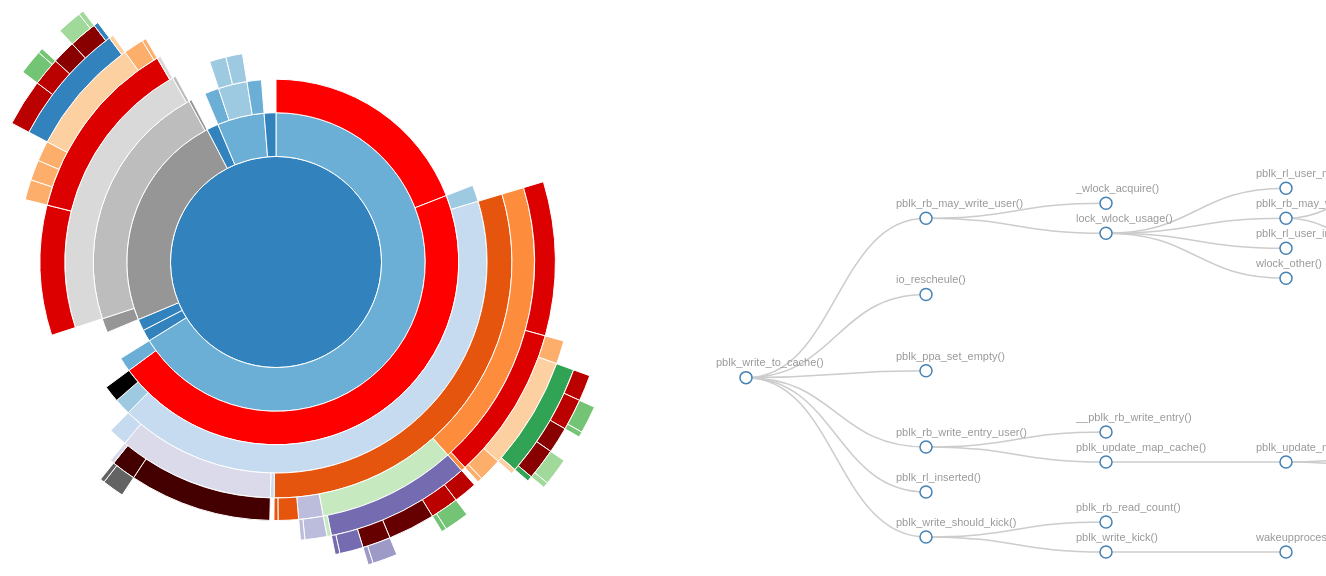
D3 v3 page, settled after 480 driven frames (8 s of simulated time); the page loaded 1 data file(s).


		// Hack to make this example display correctly in an iframe on bl.ocks.org
		d3.select(self.frameElement).style("height", "700px");
	
// ── lock.js
var lockColors = [
    "#FF0000",
    // "#EE0000",
    "#DD0000",
    // "#CC0000",
    "#BB0000",
    // "#AA0000",
    "#880000",
    // "#770000",
    "#660000",
    // "#550000",
    "#440000",
];

var _locks = Array();

function getLocks(){
    return _locks;
}
function findLock(lock){
    return _locks[indexOfLock(lock)];
}

function indexOfLock(lockName){
    for(i=0; i<_locks.length; i++){ 
        if(_locks[i].name == lockName){
            return i;
        }
    }
    return -1;
}

function getLock(lockName){
    return _locks[indexOfLock(lockName)]
}

function appendLock(fname, node){
    var lockName = getLockName(fname);
    var index = indexOfLock(lockName);
    
    if(index == -1){
        var lock = { 
            name: lockName,
            color: lockColors[_locks.length],
            acquire: [node]
        } 
        _locks.push(lock);
        return lock;
    }
    _locks[index].acquire.push(node);
    return _locks[index];
}

/*  return lock name in the function name
    @input
        name: function name
    @output
        lock name
*/
function getLockName(name){
    if(!isLock(name)) return undefined;
    // get the name of the lock
    var startIndex = name.indexOf("_") + 1 ;
    var endIndex = name.indexOf("_", startIndex);
    return name.substring(startIndex, endIndex);
}

/*  check if the function is about lock
    @input
        name: function name
    @output
        whether the function is about lock
*/
function isLock(name){
    if(name.indexOf("lock") != -1){
        return true;
    }
    return false;
}


/*  append "lock" to "_locks"
    @input
        name: function name
*/
function addLock(name){
    lock = getLockName(name);
    // check if the lock exists in _locks
    var lockIndex = indexOfLock(lock)
    if(lockIndex == -1){
        appnedLock(lock);
        lockIndex = _locks.length - 1;
    }
}


function clickLock(name){

}
// ── sequences.js
/* mskim append */
// Mapping of step names to colors.
var colors = {
	"home": "#5687d1",
	"product": "#7b615c",
	"search": "#de783b",
	"account": "#6ab975",
	"other": "#a173d1",
	"end": "#bbbbbb"
};

function google20c(n) {
	var colores_g = ["#3366cc", "#dc3912", "#ff9900", "#109618", "#990099", "#0099c6", "#dd4477", "#66aa00", "#b82e2e", "#316395", "#994499", "#22aa99", "#aaaa11", "#6633cc", "#e67300", "#8b0707", "#651067", "#329262", "#5574a6", "#3b3eac"];
	return colores_g[n % colores_g.length];
}

// Breadcrumb dimensions: width, height, spacing, width of tip/tail.
var b = {
	w: 75,
	h: 30,
	s: 3,
	t: 10
};
/* mskim append end */

var width = 700,
	height = 700,
	radius = Math.min(width, height) / 2;

var x = d3.scale.linear()
	.range([0, 2 * Math.PI]);

var y = d3.scale.sqrt()
	.range([0, radius]);



var color = d3.scale.category20c();


var svg = d3.select("#main").append("svg")
	.attr("transform", "translate(" + 0 + ",0)") //mskim, sunburst x
	.attr("width", width)
	.attr("height", height)
	.append("g")
	.attr("id", "container") // color marker
	.attr("transform", "translate(" + width / 2 + "," + (height / 2 + 10) + ")");

var partition = d3.layout.partition()
	.sort(null)
	.value(function (d) {
		return d.size;
	});

var arc = d3.svg.arc()
	.startAngle(function (d) {
		return Math.max(0, Math.min(2 * Math.PI, x(d.x)));
	})
	.endAngle(function (d) {
		return Math.max(0, Math.min(2 * Math.PI, x(d.x + d.dx)));
	})
	.innerRadius(function (d) {
		return Math.max(0, y(d.y));
	})
	.outerRadius(function (d) {
		return Math.max(0, y(d.y + d.dy));
	});

// Keep track of the node that is currently being displayed as the root.
var node;
var path
var BigData;

function getData() {
	// console.log("getdata")
	return {path: path, node: node,data: BigData}
}

function updateLockInfo(node){
	if(node.children == undefined) return;
	var locks = Array();

	for(var i=0; i<node.children.length; i++){
		
		locks.forEach(function(v){
			node.children[i].locks = Array();
			node.children[i].locks.push(v);
		})
		updateLockInfo(node.children[i]);
		if(isLock(node.children[i].name)){
 			locks.push(getLock(node.children[i].name))
		}


		// remove lock,
		if(node.children[i].name.indexOf("lock") != -1 && 
			(ind = node.children[i].name.indexOf("_other")) != -1){
			var lockName = node.children[i].name.substring(0,ind)
			var rmIndex = -1;
			for(var j=0; j<locks.length; j++){
				if(locks[j].name.indexOf(lockName) != -1){
					rmIndex = j;
					break;
				}
			}
			if(rmIndex != -1){
				locks.splice(rmIndex,1);
			}
		}
	}
}

d3.json("../data/data.json", function (error, root) {
	/* mskim append */
	// Basic setup of page elements.
	initializeBreadcrumbTrail();
	drawLegend();
	// d3.select("#togglelegend").on("click", toggleLegend);
	/* mskim append end */

	// console.log(root)

	node = root;
	path = svg.datum(root).selectAll("path")
		.data(partition.nodes)
		.enter().append("path")
		.attr("class", "sun_path")
		.attr("tt", 0)
		.attr("id", function (d) {return "sun_" + d.name + "-" + d.depth})
		.attr("d", arc)
		.attr("fill-rule", "evenodd")
		.style("fill", function (d, i) {
			var dname = (d.children ? d : d.parent).name
			if(isLock(d.name)){
				var lock = appendLock(d.name, d)
				// console.log(lock.acquire)
				return lock.color
			}
			// if(d.parent != undefined){
			// 	console.log(d.parent.children)
			// }
			return color(dname);
		})
		.on("click", function(d){
			console.log("From sun click node, trigger tree click2")
			findTree(d)
			click(d)
		})
		.on("click2", function(d){
			console.log("Triggerd sun click2 from tree click!")
			click(d)
		})
		.style("opacity", 1)
		.each(stash)
		// mskim: append below
		.on("mouseover", mouseover);


	function findTree(d) {
		let tree = d3.select("#tree_" + d.name + "-" + d.depth).node()
		if (!tree) {
			findTree(d.parent);
		}
		tree = d3.select("#tree_" + d.name + "-" + d.depth).node()
		tree.dispatchEvent(new MouseEvent("click2"));
	}
	
	// console.log(getLocks())
	// updateLockInfo(node);

	$("path.sun_path").mousedown(function(e){
		if(e.which == 2){ //wheel click 
			//fix bar
			// fixbar();
		}
	})
	/* mskim append */
	// Add the mouseleave handler to the bounding circle.
	d3.select("#container").on("mouseleave", mouseleave);
	// Get total size of the tree = value of root node from partition.
	totalSize = path.node().__data__.value;
	/* mskim append end */

	d3.selectAll("input").on("change", function change() {
		var value = this.value === "count" ?
			function () {
				return 1;
			} :
			function (d) {
				return d.size;
			};

		path
			.data(partition.value(value).nodes)
			.transition()
			.duration(1000)
			.attrTween("d", arcTweenData);
	});

	function click(d) {
		// console.log(d)
		node = d;

		// mskim: leaf node는 size attribute 를가지는 것을 이용해서 size attribute가 있으면 return시킴
		if (node.size) return;

		path.transition()
			.duration(500)
			.attrTween("d", arcTweenZoom(d));
	}
});

d3.select(self.frameElement).style("height", height + "px");

// Setup for switching data: stash the old values for transition.
function stash(d) {
	d.x0 = d.x;
	d.dx0 = d.dx;
}

// When switching data: interpolate the arcs in data space.
function arcTweenData(a, i) {
	var oi = d3.interpolate({
		x: a.x0,
		dx: a.dx0
	}, a);

	function tween(t) {
		var b = oi(t);
		a.x0 = b.x;
		a.dx0 = b.dx;
		return arc(b);
	}
	if (i == 0) {
		// If we are on the first arc, adjust the x domain to match the root node
		// at the current zoom level. (We only need to do this once.)
		var xd = d3.interpolate(x.domain(), [node.x, node.x + node.dx]);
		return function (t) {
			x.domain(xd(t));
			return tween(t);
		};
	} else {
		return tween;
	}
}

// When zooming: interpolate the scales.
function arcTweenZoom(d) {
	// d.children = d.children
	var xd = d3.interpolate(x.domain(), [d.x, d.x + d.dx]),
		yd = d3.interpolate(y.domain(), [d.y, 1]),
		yr = d3.interpolate(y.range(), [d.y ? 20 : 0, radius]);
	return function (d, i) {
		return i ?
			function (t) {
				return arc(d);
			} :
			function (t) {
				x.domain(xd(t));
				y.domain(yd(t)).range(yr(t));
				return arc(d);
			};
	};
}


// mskim sequence js


// Fade all but the current sequence, and show it in the breadcrumb trail.
function mouseover(d) {
	// console.log("hover")

	var percentage = (100 * d.value / totalSize).toPrecision(3);
	var percentageString = percentage + "%";
	if (percentage < 0.1) {
		percentageString = "< 0.1%";
	}

	d3.select("#percentage")
		.text(percentageString);

	d3.select("#explanation")
		.style("visibility", "");

	var sequenceArray = getAncestors(d);
	//
	updateBreadcrumbs(sequenceArray, percentageString);

	// hanggi
	vis.selectAll("path.link")
		.style("stroke", "#ccc")

	function findT(d) {
		let tree = d3.select("#tree_text_" + d.name).node()
		if (tree) {
			tree.dispatchEvent(new MouseEvent("mouseover2"));
		} else {
			findT(d.parent)
		}
	}

	findT(d)
	

	// Fade all the segments.
	d3.selectAll(".sun_path")
		.style("opacity", 0.4)
		.style("stroke", "white");

	// Then highlight only those that are an ancestor of the current segment.
	svg.selectAll(".sun_path")
		.filter(function (node) {
			return (sequenceArray.indexOf(node) >= 0);
		})
		.style("opacity", 1)
		.style("stroke", "#0f0");
}

// Restore everything to full opacity when moving off the visualization.
function mouseleave(d) {
	// Hide the breadcrumb trail
	// d3.select("#trail")
	// 	.style("visibility", "hidden");

	// hanggi
	// console.log("leave")
	let tree = d3.select("#tree_text_" + d.name).node()
	if (tree) {
		tree.dispatchEvent(new MouseEvent("mouseleave"));
	}

	// Deactivate all segments during transition.
	d3.selectAll(".sun_path").on("mouseover", null);

	// Transition each segment to full opacity and then reactivate it.
	d3.selectAll(".sun_path")
		.transition()
		// .duration(1000)
		.style("opacity", 1)
		.each("end", function () {
			d3.select(this).on("mouseover", mouseover);
		})
		.style("stroke", "white");

	d3.select("#explanation")
		.style("visibility", "hidden");
}

// Given a node in a partition layout, return an array of all of its ancestor
// nodes, highest first, but excluding the root.
function getAncestors(node) {
	var path = [];
	var current = node;
	while (current.parent) {
		path.unshift(current);
		current = current.parent;
	}
	
	// mskim, 상단 바에 root function이 안보이는 문제 수정 
	path.unshift(current);

	return path;
}

function initializeBreadcrumbTrail() {
	// Add the svg area.
	var trail = d3.select("#sequence")
		.append("svg:svg")
		.attr("width", width * 2)
		.attr("height", 120)
		.attr("id", "trail");
	// Add the label at the end, for the percentage.
	// trail.append("svg:text")
	// 	.attr("id", "endlabel")
	// 	.style("fill", "#000");
}

// Generate a string that describes the points of a breadcrumb polygon.
function breadcrumbPoints(d, i) {
	var points = [];
	points.push("0,0");
	points.push(b.w + ",0");
	points.push(b.w + b.t + "," + (b.h / 2));
	points.push(b.w + "," + b.h);
	points.push("0," + b.h);
	if (i > 0) { // Leftmost breadcrumb; don't include 6th vertex.
		points.push(b.t + "," + (b.h / 2));
	}
	return points.join(" ");
}

// Update the breadcrumb trail to show the current sequence and percentage.
function updateBreadcrumbs(nodeArray, percentageString) {
	// Data join; key function combines name and depth (= position in sequence).
	var g = d3.select("#trail")
		.selectAll("g")
		.data(nodeArray, function (d) {
			return d.name + d.depth;
		});

	// Add breadcrumb and label for entering nodes.
	var entering = g.enter().append("svg:g");

	// mskim
	// entering.append("svg:polygon")
	//     .attr("points", breadcrumbPoints)
	//     .style("fill", function(d) { return colors[d.name]; });
	function clickNav(d) {
		node = d;

		console.log(123)
		let sun = d3.select("#tree_text_" + d.name).node()
		if (sun) {
			sun.dispatchEvent(new MouseEvent("click2"));
		}
		// mskim: leaf node는 size attribute 를가지는 것을 이용해서 size attribute가 있으면 return시킴
		if (node.size) return;

		path.transition()
			.duration(500)
			.attrTween("d", arcTweenZoom(d));
	}


	let curLocks = 0;
	let lockHeight = 0;

	
	entering.append("svg:rect")
		.attr("vv", function (d) {
			lockHeight = 0;
			curLocks = 0;
		})
		.attr("class", "ss")
		.attr("width", function (d) {
			
			if (d.name.indexOf("lock") == 0) {
				lockHeight++;
			}

			var len;
			if(isLock(d.name)){
				var lockName = getLockName(d.name)
				if(d.name.indexOf("acquire") != -1){
					lockName = d.name;
				}
				len = lockName.length;
			}
			else {
				len = d.name.length
			}
			return len * 6.3 + 10;

			// return d.name.length * 6.3 + 10;
			// return b.w;
		})
		.attr("height", function (d) {
			if (d.name.indexOf("lock") == 0) {
				curLocks++;
				// console.log(lockHeight - curLocks + 1);
				let t = (lockHeight - curLocks + 1)
				// curLocks = 0;
				return b.h * t;
			} else {
				return b.h
			}
			// if (locks == 0) {
			// } else {
			// 	return b.h * 2
			// }
		})
		.style("fill", function (d) {
			if(isLock(d.name)){
				var lockName = getLockName(d.name)
				return getLock(lockName).color
			}
			return color((d.children ? d : d.parent).name);
		})
		.on("click", clickNav);
	
	g.selectAll(".ss")
	.attr("vv", function (d) {
		lockHeight = 0;
		curLocks = 0;
	})
	.attr("tt", function (d) {
		if (d.name.indexOf("lock") == 0) {
			lockHeight++;
		}
	})
	.attr("height", function (d) {
		if (d.name.indexOf("lock") == 0) {
			curLocks++;
			let t = (lockHeight - curLocks + 1)
			return b.h * t;
		} else {
			return b.h
		}
	})
	
	// mskim
	// entering.append("svg:text")
	//     .attr("x", (b.w + b.t) / 2)
	//     .attr("y", b.h / 2)
	//     .attr("dy", "0.35em")
	//     .attr("text-anchor", "middle")
	//     .text(function(d) { return d.name; });
	entering.append("svg:text")
		.attr("x", function (d) {
			var len;
			if(isLock(d.name)){
				var lockName = getLockName(d.name)
				if(d.name.indexOf("acquire") != -1){
					lockName = d.name;
				}
				len = lockName.length;
			}
			else {
				len = d.name.length
			}
			return len * 6.3/2 + 5;
		})
		.attr("y", 3)
		.attr("dy", "15px")
		.attr("class", "nav_text")
		.attr("text-anchor", "middle")
		.text(function (d) {
			if(isLock(d.name)){
				var lockName = getLockName(d.name)
				if(d.name.indexOf("acquire") != -1){
					lockName = d.name;
				}
				return lockName
			}
			return d.name;
		})
		.on("click", clickNav);

	// console
	//lock
	entering.append("svg:rect")
		.filter(function(v){
			return v.locks != undefined;
		})
		.attr("width", function(d) { return d.name.length*6.3 + 10;})
		.attr("height", b.h)
		.style("fill", function(d){
			console.log(d)
			return d.locks[0].color;
		})
		.attr("transform", "translate(0,"+b.h+")")
		.append("text")
		.attr("x", function(d) { return d.name.length *6.3/2+5; })
		.attr("y", 3 + b.h)
		.attr("dy", "15px")
		.attr("class", "nav_text")
		.attr("text-anchor", "middle")
		.text(function(d) { return d.locks[0].name; })
		.attr("transform", "translate(0,"+b.h+")")


	let padding_left = 0;
	let padding_arr = [];
	let lock_height = 0;
	let locks = 0;
	// Set position for entering and updating nodes.
	g.attr("transform", function (d, i) {
		let width = this.childNodes[0].getAttribute("width");
		let ret;
		if (d.name.indexOf("lock") == 0) {
			locks++;
			if (locks == 1) {
				padding_arr.push(100);
			} 

			if (locks > 0) {
				padding_left = padding_arr[0]
				
				for (let i = 1; i < padding_arr.length; i++) {
					padding_left += Number(padding_arr[i]);
				}
			}
			// else {
			// 	padding_arr.push(Number(width))
			// }
			lock_height += b.h;
			
			ret = "translate(" + padding_left + ", " + lock_height + ")"
			padding_arr.push(Number(width))
		} else {
			ret = "translate(" + padding_left + ", " + lock_height + ")"
		}
		padding_left += Number(width);
		
		return ret;
	});

	// Remove exiting nodes.
	g.exit().remove();


	// Now move and update the percentage at the end.
	// d3.select("#trail").select("#endlabel")
	// 	.attr("x", function () {
	// 		return padding_left + 40;
	// 	})
	// 	.attr("y", b.h / 2)
	// 	.attr("dy", "0.35em")
	// 	.attr("text-anchor", "middle")
	// 	.text(percentageString);

	// Make the breadcrumb trail visible, if it's hidden.
	d3.select("#trail")
		.style("visibility", "");

}
 
function drawLegend() {

	// Dimensions of legend item: width, height, spacing, radius of rounded rect.
	var li = {
		w: 75,
		h: 30,
		s: 3,
		r: 3
	};

	var legend = d3.select("#legend").append("svg:svg")
		.attr("width", li.w)
		.attr("height", d3.keys(colors).length * (li.h + li.s));

	var g = legend.selectAll("g")
		.data(d3.entries(colors))
		.enter().append("svg:g")
		.attr("transform", function (d, i) {
			return "translate(0," + i * (li.h + li.s) + ")";
		});

	g.append("svg:rect")
		.attr("rx", li.r)
		.attr("ry", li.r)
		.attr("width", li.w)
		.attr("height", li.h)
		.style("fill", function (d) {
			return d.value;
		});

	g.append("svg:text")
		.attr("x", li.w / 2)
		.attr("y", li.h / 2)
		.attr("dy", "0.35em")
		.attr("text-anchor", "middle")
		.text(function (d) {
			return d.key;
		});
}

function toggleLegend() {
	var legend = d3.select("#legend");
	if (legend.style("visibility") == "hidden") {
		legend.style("visibility", "");
	} else {
		legend.style("visibility", "hidden");
	}
}

// Take a 2-column CSV and transform it into a hierarchical structure suitable
// for a partition layout. The first column is a sequence of step names, from
// root to leaf, separated by hyphens. The second column is a count of how 
// often that sequence occurred.
function buildHierarchy(csv) {
	var root = {
		"name": "root",
		"children": []
	};
	for (var i = 0; i < csv.length; i++) {
		var sequence = csv[i][0];
		var size = +csv[i][1];
		if (isNaN(size)) { // e.g. if this is a header row
			continue;
		}
		var parts = sequence.split("-");
		var currentNode = root;
		for (var j = 0; j < parts.length; j++) {
			var children = currentNode["children"];
			var nodeName = parts[j];
			var childNode;
			if (j + 1 < parts.length) {
				// Not yet at the end of the sequence; move down the tree.
				var foundChild = false;
				for (var k = 0; k < children.length; k++) {
					if (children[k]["name"] == nodeName) {
						childNode = children[k];
						foundChild = true;
						break;
					}
				}
				// If we don't already have a child node for this branch, create it.
				if (!foundChild) {
					childNode = {
						"name": nodeName,
						"children": []
					};
					children.push(childNode);
				}
				currentNode = childNode;
			} else {
				// Reached the end of the sequence; create a leaf node.
				childNode = {
					"name": nodeName,
					"size": size
				};
				children.push(childNode);
			}
		}
	}
	return root;
};
// ── tree.js
var m = [20, 120, 20, 20],
	w = 700 - m[1] - m[3],
	h = 700 - m[0] - m[2],
	I = 0,
	root;


var tree = d3.layout.tree()
	.size([h, w]);

var diagonal = d3.svg.diagonal()
	.projection(function (d) {
		return [d.y, d.x];
	});

var vis = d3.select("#main").append("svg:svg")
	.attr("width", w + m[1] + m[3])
	.attr("height", h + m[0] + m[2])
	.append("svg:g")
	.attr("id", "tree")
	.attr("transform", "translate(" + (m[3] + 100) + "," + m[0] + ")");

	
d3.json("../data/data.json", function (json) {
	root = json;
	root.x0 = h / 2;
	root.y0 = 0;

	function toggleAll(d) {
		if (d.children) {
			d.children.forEach(toggleAll);
			toggle(d);
		}
	}

	
	cleanOther(root)
	// console.log(3312412)
	// console.log(path)

	// Initialize the display to show a few nodes.
	// root.children.forEach(toggleAll);
	// toggle(root.children[1]);
	// toggle(root.children[1].children[2]);
	// toggle(root.children[9]);
	// toggle(root.children[9].children[0]);

	update(root);
});

function cleanOther(obj) {
	if (obj.children) {
		for (let ii = 0; ii < obj.children.length; ii++) {
			if (obj.children[ii].name == "other") {
				obj.children.splice(ii, 1)
			} else {
				cleanOther(obj.children[ii])
			}
		}
	}
}

function update(source) {
	var duration = d3.event && d3.event.altKey ? 5000 : 500;

	// Compute the new tree layout.
	var nodes = tree.nodes(root).reverse();
	// Normalize for fixed-depth.
	nodes.forEach(function (d) {
		d.y = d.depth * 180;
	});
	// Update the nodes…
	var node = vis.selectAll("g.node")
		.data(nodes, function (d) {
			return d.id || (d.id = ++I);
		});

	// Enter any new nodes at the parent's previous position.
	
	var nodeEnter = node.enter().append("svg:g")
		.attr("class", "node")
		.attr("id", function (d) {return "tree_" + d.name + "-" + d.depth})
		.attr("transform", function (d) {
			return "translate(" + source.y0 + "," + source.x0 + ")";
		})
		.on("click", function (d) {
			toggle(d);
			update(d);
			// clickNav(d)
			let sun = d3.select("#sun_" + d.name + "-" + d.depth).node()
			sun.dispatchEvent(new MouseEvent("click2"));
			d3.select("#tree").transition().duration(500).attr("transform", "translate(" + (m[3] - 140 * (d.depth - 1)) + "," + m[0] + ")");
		})
		.on("click2", function (d) {
			console.log("Triggered click2 in tree, from sun node")
			// console.log(d)
			// if (d.)
			toggle(d);
			update(d);
			d3.select("#tree").transition().duration(500).attr("transform", "translate(" + (m[3] - 140 * (d.depth - 1)) + "," + m[0] + ")");
		});
		
	nodeEnter.append("svg:circle")
		.attr("r", 1e-6)
		.style("fill", function (d) {
			return d._children ? "lightsteelblue" : "#fff";
		});

	nodeEnter.append('a')
		.attr('xlink:href', function (d) {
			return d.url;
		})
		.append("svg:text")
		.attr("class", "tree_text")
		.attr("id", (d) => {
			return "tree_text_" + d.name;
		})
		.attr("x", function (d) {
			return d.children || d._children ? -30 : -30;
		})
		.attr("y", -15)
		.attr("dy", ".35em")
		.attr("text-anchor", function (d) {
			return d.children || d._children ? "start" : "start";
		})
		.text(function (d) {
			return d.name + "()";
		})
		.style('fill', function (d) {
			return d.free ? 'black' : '#999';
		})
		.style("fill-opacity", 1e-6)
		.on("click", function (d) {
			toggle(d);
			// update(d);
			// clickNav(d)
			console.log("Click tree text to trigger sun node click2!")
			let sun = d3.select("#sun_" + d.name + "-" + d.depth).node()
			sun.dispatchEvent(new MouseEvent("click2"));
			d3.select("#tree").transition().duration(500).attr("transform", "translate(" + (m[3] - 140 * (d.depth - 1)) + "," + m[0] + ")");
		})
		.on("click2", function (d) {
			toggle(d);
			// update(d);
			// clickNav(d)
			console.log("Click tree text to trigger sun node click2!")
			// let sun = d3.select("#sun_" + d.name + "-" + d.depth).node()
			// sun.dispatchEvent(new MouseEvent("click2"));
			d3.select("#tree").transition().duration(500).attr("transform", "translate(" + (m[3] - 140 * (d.depth - 1)) + "," + m[0] + ")");
		})
		.on("mouseover", function (d) {
			d3.selectAll(".tree_text")
				.style("fill", "grey")

			let treeText = d3.select("#tree_text_" + d.name).style("fill", "green")
			let treeNode = d3.select("#tree_" + d.name + "-" + d.depth + " circle").style("fill", "green")
			console.log(treeNode)
			let sun = d3.select("#sun_" + d.name + "-" + d.depth).node()
			sun.dispatchEvent(new MouseEvent("mouseover"))
			linkPathColor(d, "red")
		})
		.on("mouseover2", function (d) {
			function findT(d) {
				let sun = d3.select("#sun_" + d.name + "-" + d.depth).node()
				// console.log(sun)
				if (!sun) {
					findT(d.parent)
				}
				linkPathColor(d, "red")
			}
			findT(d)
		})
		.on("mouseleave", function (d) {

			let treeText = d3.select("#tree_text_" + d.name).style("fill", "grey")
			let treeNode = d3.select("#tree_" + d.name + "-" + d.depth + " circle").style("fill", "white")
			linkPathColor(d, "#ccc")
		});


	function linkPathColor(d, color) {
		let link = d3.select("#link_" + d.name)
		link.style("stroke", color)
		if (d.parent) {
			linkPathColor(d.parent, color)
		}
		// console.log(link)
	}

	nodeEnter.append("svg:title")
		.text(function (d) {
			return d.description;
		});

	// Transition nodes to their new position.
	var nodeUpdate = node.transition()
		.duration(duration)
		.attr("transform", function (d) {
			return "translate(" + d.y + "," + d.x + ")";
		});

	nodeUpdate.select("circle")
		.attr("r", 6)
		.style("fill", function (d) {
			return d._children ? "lightsteelblue" : "#fff";
		});

	nodeUpdate.select("text")
		.style("fill-opacity", 1);

	// Transition exiting nodes to the parent's new position.
	var nodeExit = node.exit().transition()
		.duration(duration)
		.attr("transform", function (d) {
			return "translate(" + source.y + "," + source.x + ")";
		})
		.remove();

	nodeExit.select("circle")
		.attr("r", 1e-6);

	nodeExit.select("text")
		.style("fill-opacity", 1e-6);

		// console.log(nodes)
	// Update the links…
	let link = vis.selectAll("path.link")
		.data(tree.links(nodes), function (d) {
			// console.log(d)
			return d.target.id;
		});

	// Enter any new links at the parent's previous position.
	link.enter().insert("svg:path", "g")
		.attr("class", "link")
		.attr("id", function (d) {
			// console.log(d)
			return "link_" + d.target.name
		})
		.attr("d", function (d) {
			// console.log(d)
			var o = {
				x: source.x0,
				y: source.y0
			};
			return diagonal({
				source: o,
				target: o
			});
		})
		.transition()
		.duration(duration)
		.attr("d", diagonal);

	// Transition links to their new position.
	link.transition()
		.duration(duration)
		.attr("d", diagonal)
		// .on("mouseover", function (d) {
		// 	// let sun = d3.select("#link_" + d.name).node()
		// 	// console.log(snu)
		// });

	// Transition exiting nodes to the parent's new position.
	link.exit().transition()
		.duration(duration)
		.attr("d", function (d) {
			var o = {
				x: source.x,
				y: source.y
			};
			return diagonal({
				source: o,
				target: o
			});
		})
		.remove();

	// Stash the old positions for transition.
	nodes.forEach(function (d) {
		d.x0 = d.x;
		d.y0 = d.y;
	});
}

// Toggle children.
function toggle(d) {
	if (d.children) {
		d._children = d.children;
		d.children = null;
	} else {
		d.children = d._children;
		d._children = null;
	}
}

### data: ../data/data.json
{
 "name": "pblk_write_to_cache",
 "children": [
  {
   "name": "pblk_rb_may_write_user",
   "children": [
    "{... 2 keys}",
    "{... 2 keys}",
    "{... 2 keys}"
   ]
  },
  {
   "name": "io_rescheule",
   "size": 1
  },
  {
   "name": "pblk_ppa_set_empty",
   "size": 1
  },
  {
   "name": "pblk_rb_write_entry_user",
   "children": [
    "{... 2 keys}",
    "{... 2 keys}",
    "{... 2 keys}"
   ]
  },
  {
   "name": "pblk_rl_inserted",
   "size": 1
  },
  {
   "name": "pblk_write_should_kick",
   "children": [
    "{... 2 keys}",
    "{... 2 keys}",
    "{... 2 keys}"
   ]
  },
  {
   "name": "other",
   "size": 1
  }
 ]
}